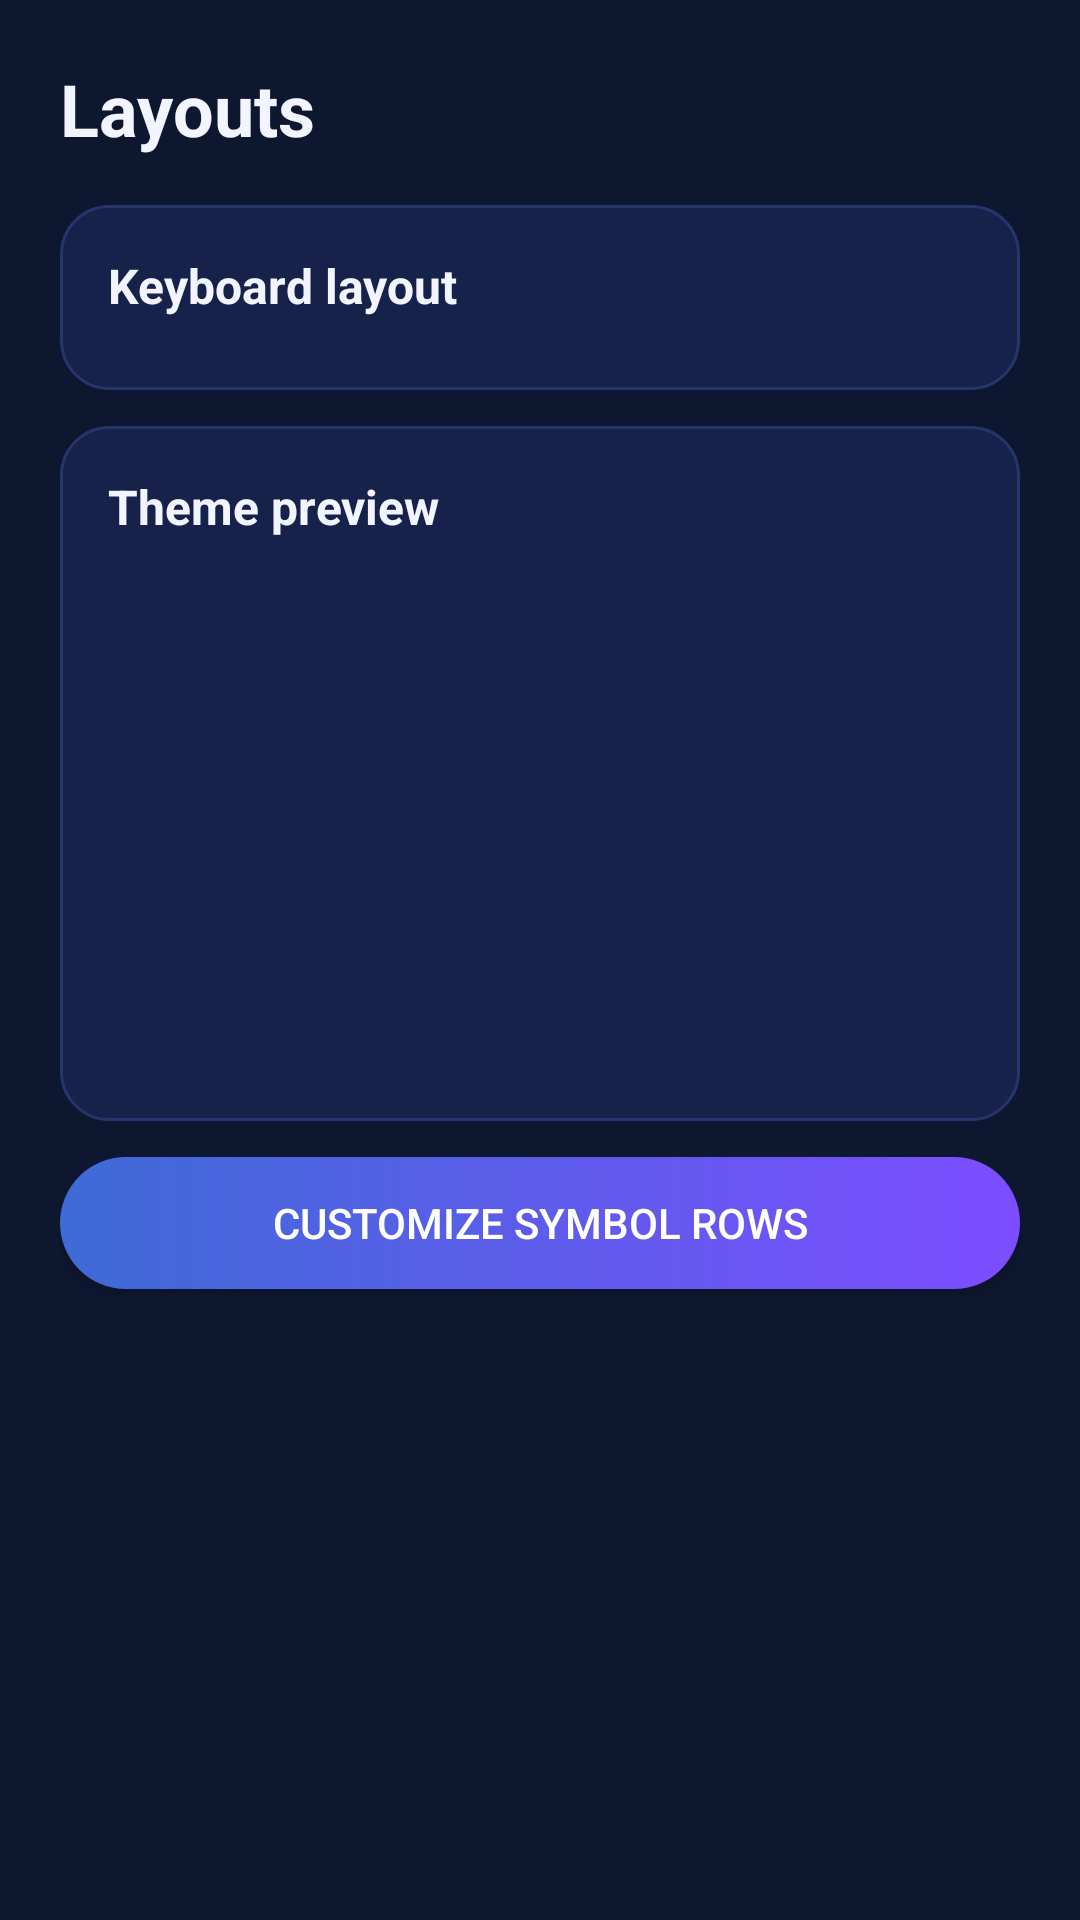

Layout XML and referenced resources for this Android screen:
<!-- AndroidManifest.xml: application theme AppTheme -->
<!-- res/layout/activity_layout.xml -->
<?xml version="1.0" encoding="utf-8"?>
<ScrollView xmlns:android="http://schemas.android.com/apk/res/android"
    android:layout_width="match_parent"
    android:layout_height="match_parent"
    android:background="@color/brand_surface"
    android:fitsSystemWindows="true"
    android:fillViewport="true">

    <LinearLayout
        android:layout_width="match_parent"
        android:layout_height="wrap_content"
        android:orientation="vertical"
        android:padding="20dp">

        <TextView
            android:layout_width="wrap_content"
            android:layout_height="wrap_content"
            android:layout_marginBottom="16dp"
            android:text="@string/title_layouts"
            android:textColor="@color/brand_text_primary"
            android:textSize="24sp"
            android:textStyle="bold" />

        <LinearLayout style="@style/BrandCard"
            android:layout_width="match_parent"
            android:layout_height="wrap_content"
            android:orientation="vertical">

            <TextView style="@style/CardTitle"
                android:layout_width="wrap_content"
                android:layout_height="wrap_content"
                android:text="@string/setting_layout" />

            <RadioGroup
                android:id="@+id/layout_group"
                android:layout_width="match_parent"
                android:layout_height="wrap_content"
                android:orientation="vertical" />
        </LinearLayout>

        <LinearLayout style="@style/BrandCard"
            android:layout_width="match_parent"
            android:layout_height="wrap_content"
            android:orientation="vertical">

            <TextView style="@style/CardTitle"
                android:layout_width="wrap_content"
                android:layout_height="wrap_content"
                android:text="@string/card_preview_title" />

            <FrameLayout
                android:id="@+id/preview_container"
                android:layout_width="match_parent"
                android:layout_height="170dp" />
        </LinearLayout>

        <Button
            android:id="@+id/btn_symbols"
            style="@style/BrandButton"
            android:layout_width="match_parent"
            android:layout_height="wrap_content"
            android:text="@string/open_symbol_editor" />
    </LinearLayout>
</ScrollView>
<!-- resources referenced by this layout -->
<resources>
  <color name="brand_surface">#FF0E1730</color>
  <color name="brand_text_primary">#FFF2F5FF</color>
  <string name="card_preview_title">Theme preview</string>
  <string name="open_symbol_editor">Customize symbol rows</string>
  <string name="setting_layout">Keyboard layout</string>
  <string name="title_layouts">Layouts</string>
  <style name="BrandButton">
          <item name="android:background">@drawable/bg_button</item>
          <item name="android:textColor">@color/white</item>
          <item name="android:paddingLeft">18dp</item>
          <item name="android:paddingRight">18dp</item>
          <item name="android:minHeight">44dp</item>
          <item name="android:textSize">14sp</item>
      </style>
  <style name="BrandCard">
          <item name="android:background">@drawable/bg_card</item>
          <item name="android:padding">16dp</item>
          <item name="android:layout_marginBottom">12dp</item>
      </style>
  <style name="CardTitle">
          <item name="android:textSize">16sp</item>
          <item name="android:textStyle">bold</item>
          <item name="android:textColor">@color/brand_text_primary</item>
          <item name="android:layout_marginBottom">8dp</item>
      </style>
  <style name="AppTheme" parent="Theme.AppCompat.DayNight.NoActionBar">
          <item name="android:windowBackground">@color/brand_surface</item>
          <item name="colorPrimary">@color/brand_blue</item>
          <item name="colorPrimaryDark">@color/brand_navy</item>
          <item name="colorAccent">@color/brand_purple</item>
          <item name="android:textColorPrimary">@color/brand_text_primary</item>
          <item name="android:textColorSecondary">@color/brand_text_secondary</item>
          <item name="android:statusBarColor">@color/brand_navy</item>
          <item name="android:navigationBarColor">@color/brand_navy</item>
      </style>
  <!-- drawable bg_button (drawable) -->
  <?xml version="1.0" encoding="utf-8"?>
  <shape xmlns:android="http://schemas.android.com/apk/res/android" android:shape="rectangle">
      <gradient android:startColor="@color/brand_blue" android:endColor="@color/brand_purple"
          android:angle="0" />
      <corners android:radius="24dp" />
  </shape>
  <color name="white">#FFFFFFFF</color>
  <!-- drawable bg_card (drawable) -->
  <?xml version="1.0" encoding="utf-8"?>
  <shape xmlns:android="http://schemas.android.com/apk/res/android" android:shape="rectangle">
      <solid android:color="@color/brand_card" />
      <corners android:radius="16dp" />
      <stroke android:width="1dp" android:color="@color/brand_card_stroke" />
  </shape>
  <color name="brand_blue">#FF3E6BD6</color>
  <color name="brand_navy">#FF0B1A3A</color>
  <color name="brand_purple">#FF7C4DFF</color>
  <color name="brand_text_secondary">#FFA9B6DF</color>
  <color name="brand_card">#FF16224A</color>
  <color name="brand_card_stroke">#FF26356B</color>
</resources>
